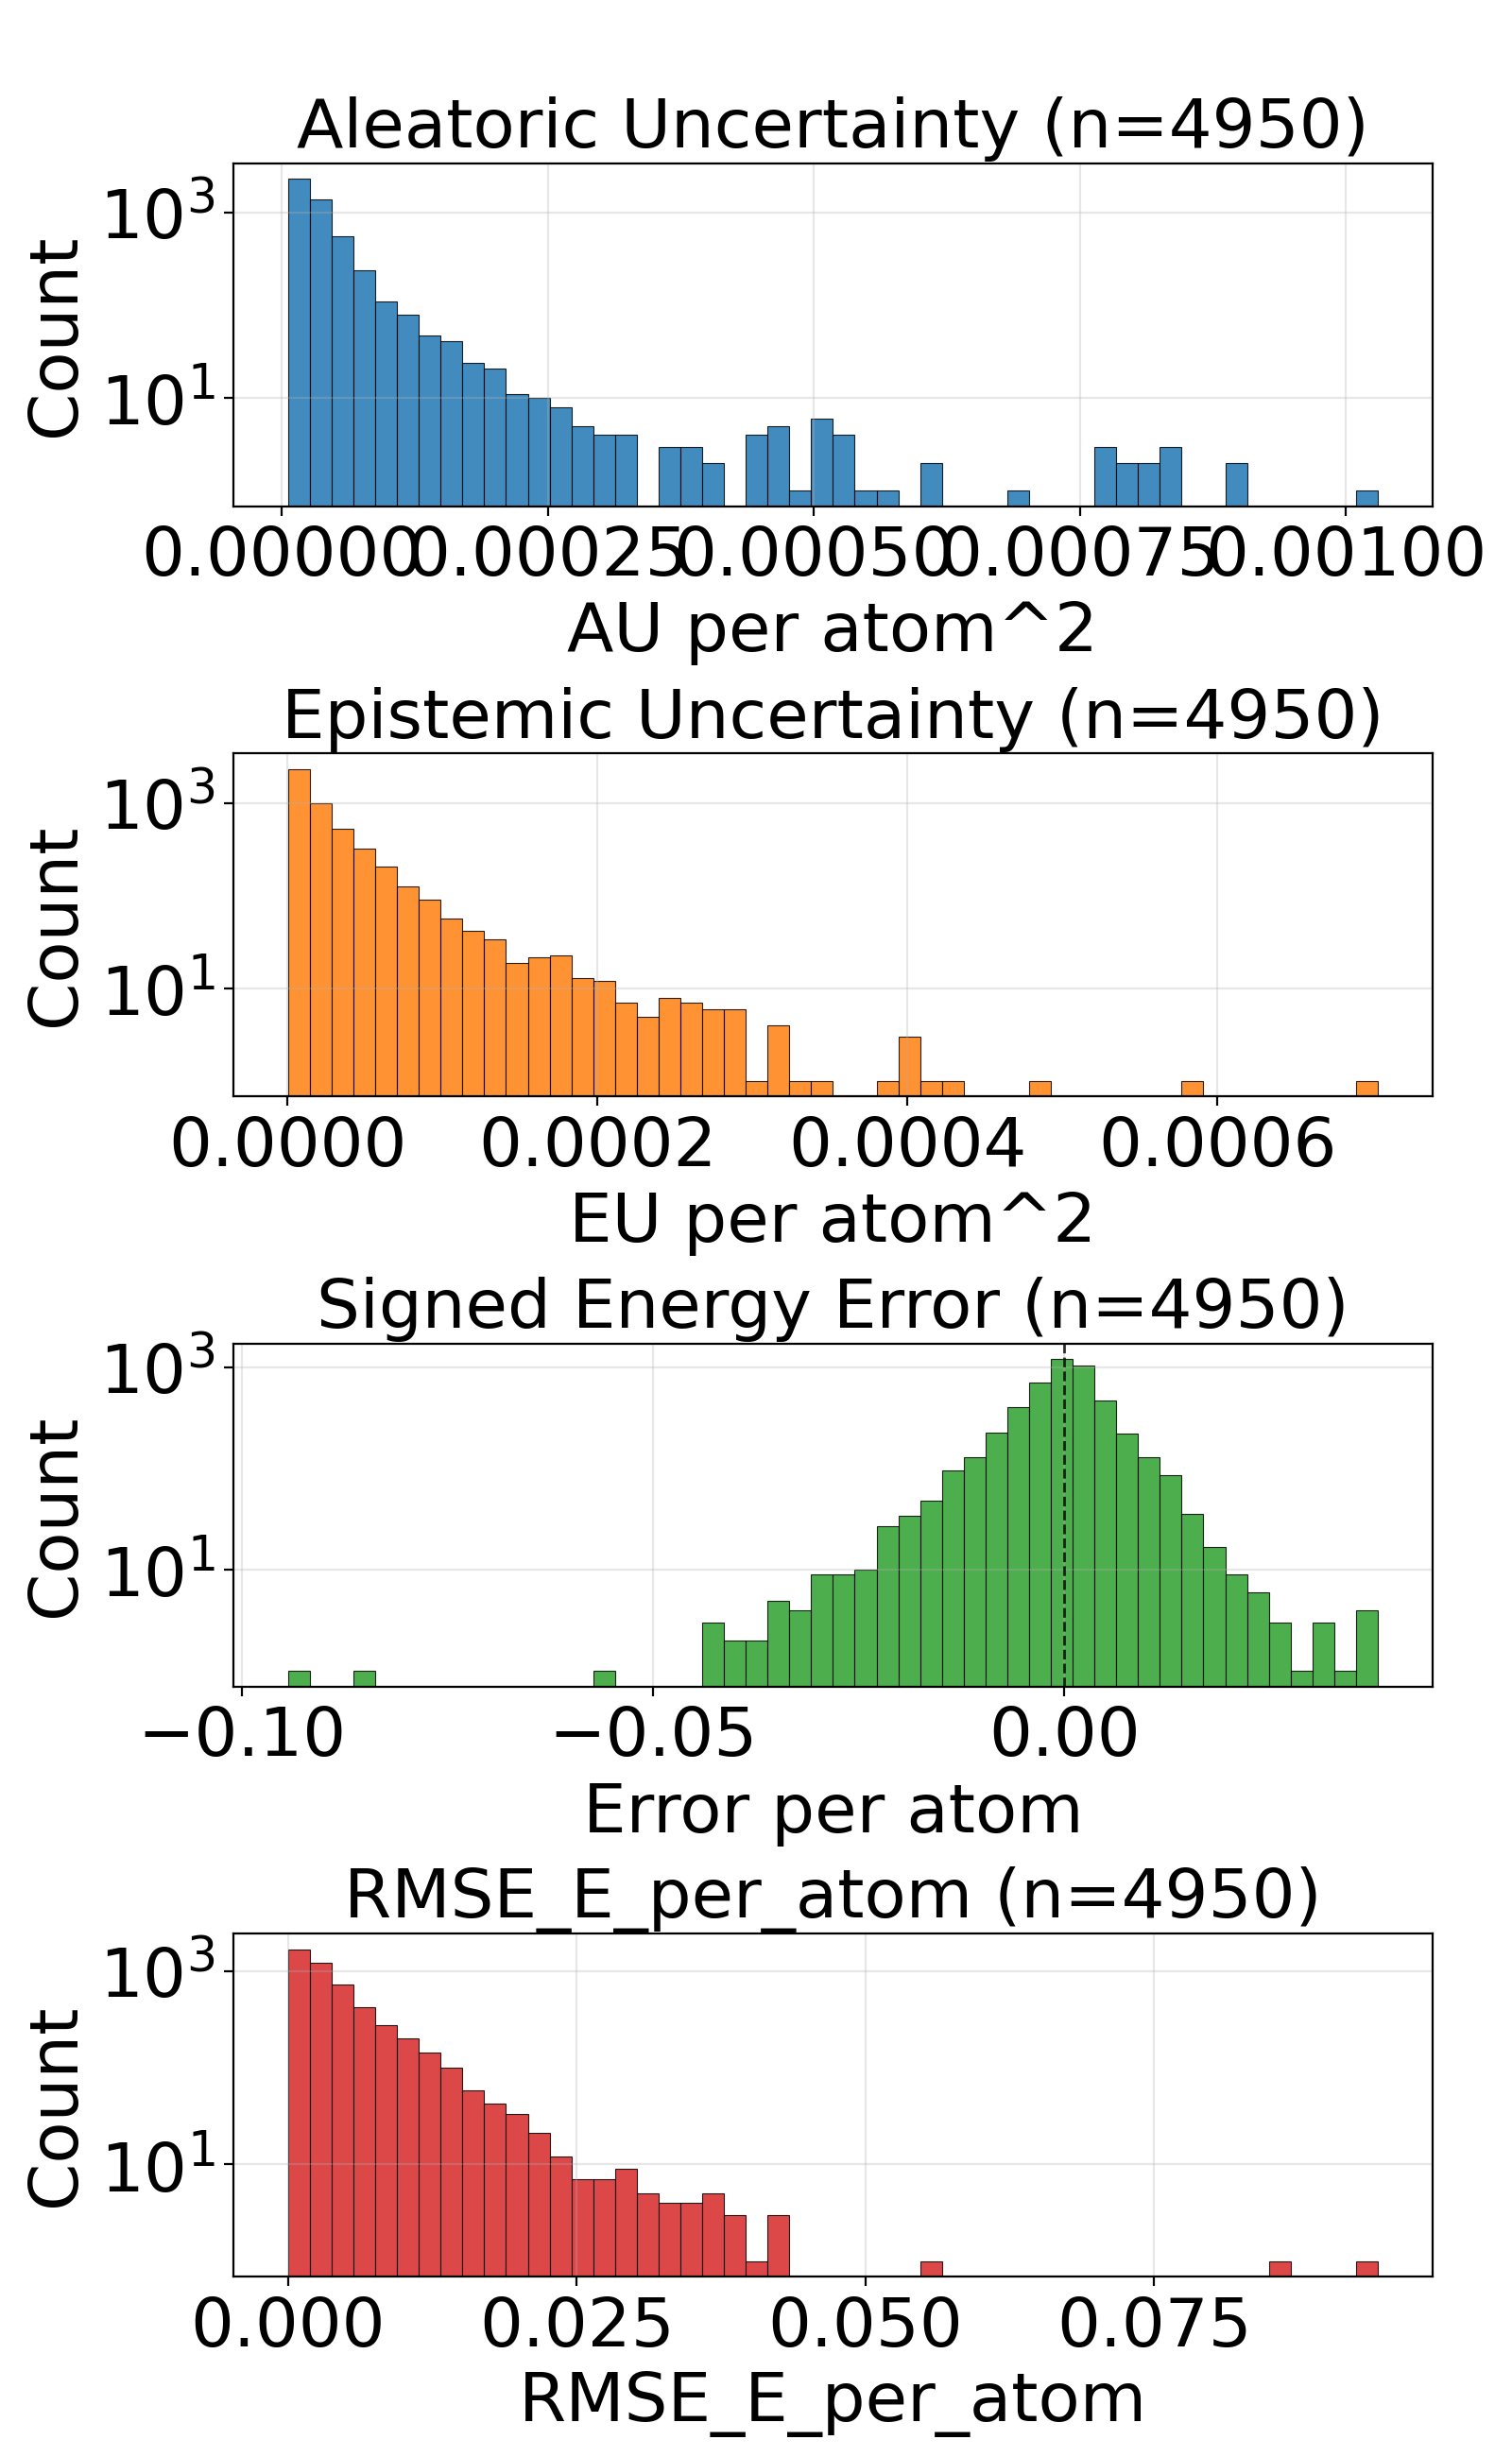

The table this chart was drawn from, first rows:
config_index, num_atoms, ref_energy, pred_energy, error, sq_error, rmse_e_atom, aleatoric_var, epistemic_var, total_var
0, 22.0, -613.4, -613.4, 0.001831, 3.3527612686157227e-06, 0.001831, 1.1821864063676912e-05, 6.573461178049911e-06, 1.8395325241726823e-05
1, 22.0, -613.4, -613.4, 0.001404, 1.9706785678863525e-06, 0.001404, 1.2841567695431877e-05, 4.505179731495446e-06, 1.734674697217997e-05
2, 22.0, -613.5, -613.5, 0.001953, 3.814697265625e-06, 0.001953, 8.659691047796514e-06, 3.2825396374391858e-06, 1.194223113998305e-05
3, 22.0, -613.4, -613.4, -0.0003662, 1.341104507446289e-07, 0.0003662, 1.3504310118150897e-05, 7.941574040160049e-06, 2.1445885067805648e-05
4, 24.0, -732.7, -732.7, 0.003235, 1.0464340448379517e-05, 0.003235, 8.474514288536739e-06, 1.6985461570584448e-06, 1.0173060218221508e-05
5, 24.0, -732.7, -732.7, -0.001221, 1.4901161193847656e-06, 0.001221, 1.082076778402552e-05, 4.849024207942421e-06, 1.566979153722059e-05
6, 21.0, -598.2, -598.2, 0.00354, 1.2531876564025879e-05, 0.00354, 1.28767196656554e-05, 9.781308108358644e-06, 2.2658026864519343e-05
7, 22.0, -664, -664, 0.0, 0.0, 0.0, 9.966026482288726e-06, 8.76951980899321e-06, 1.8735547200776637e-05
8, 24.0, -671.5, -671.5, 0.00238, 5.666166543960571e-06, 0.00238, 1.1127810466859955e-05, 7.137656439226703e-07, 1.1841576451843139e-05
9, 24.0, -625, -625, -0.0006104, 3.725290298461914e-07, 0.0006104, 1.2651048564293887e-05, 6.331317308649886e-06, 1.8982365872943774e-05
10, 24.0, -625, -625, 0.001038, 1.0766088962554932e-06, 0.001038, 1.1065280887123663e-05, 5.437806066765916e-06, 1.650308695388958e-05
11, 24.0, -563.6, -563.6, 0.0002441, 5.960464477539063e-08, 0.0002441, 2.355769720452372e-05, 2.7196296287002042e-05, 5.0753995310515165e-05
12, 24.0, -563.6, -563.6, 0.005798, 3.3620744943618774e-05, 0.005798, 3.740049942280166e-05, 9.81465018412564e-06, 4.72151514259167e-05
13, 26.0, -634.7, -634.7, -0.002869, 8.229166269302368e-06, 0.002869, 2.310807212779764e-05, 2.1180323528824374e-05, 4.428839747561142e-05
14, 27.0, -686.9, -686.9, -0.002075, 4.306435585021973e-06, 0.002075, 1.025115852826275e-05, 7.4127688094449695e-06, 1.766392779245507e-05
15, 25.0, -667.5, -667.5, -0.00177, 3.1329691410064697e-06, 0.00177, 9.147321179625578e-06, 4.034489393234253e-06, 1.3181810572859831e-05
16, 26.0, -720.5, -720.5, 0.002563, 6.571412086486816e-06, 0.002563, 9.920036973198876e-06, 3.3263117984461132e-06, 1.3246348316897638e-05
17, 24.0, -502.3, -502.3, 0.004364, 1.904461532831192e-05, 0.004364, 1.634296313568484e-05, 3.6839860513282474e-06, 2.002694964176044e-05
18, 26.0, -621.1, -621.1, 0.001892, 3.5800039768218994e-06, 0.001892, 8.205394806282129e-06, 1.2861564755439758e-06, 9.491551281826105e-06
19, 26.0, -621, -621, 0.004883, 2.384185791015625e-05, 0.004883, 1.0476410352566745e-05, 5.055218935012817e-06, 1.5531630197074264e-05
20, 27.0, -673.7, -673.7, 0.001404, 1.9706785678863525e-06, 0.001404, 1.1908935448445845e-05, 3.680400595840183e-06, 1.5589335816912353e-05
21, 26.0, -578.1, -578.1, 0.002258, 5.09992241859436e-06, 0.002258, 1.1154525054735132e-05, 7.0869923547434155e-06, 1.8241516954731196e-05
22, 26.0, -578.1, -578.1, -0.0001831, 3.3527612686157227e-08, 0.0001831, 1.2351558325462975e-05, 8.95187258720398e-06, 2.1303430912666954e-05
23, 33.0, -811.1, -811.1, 0.00238, 5.666166543960571e-06, 0.00238, 5.783349843113683e-05, 9.872950613498688e-06, 6.770645268261433e-05
24, 33.0, -811.1, -811.1, 0.002319, 5.379319190979004e-06, 0.002319, 8.26918039820157e-05, 1.4748237845196854e-05, 9.744003909872845e-05
25, 26.0, -564.4, -564.4, 0.006104, 3.725290298461914e-05, 0.006104, 1.0556094821367878e-05, 5.43259102414595e-06, 1.5988685845513828e-05
26, 28.0, -670.2, -670.2, -0.0001831, 3.3527612686157227e-08, 0.0001831, 7.1368981480191e-06, 2.9334798909985693e-06, 1.0070378266391344e-05
27, 27.0, -523.4, -523.4, -0.001587, 2.518296241760254e-06, 0.001587, 1.6533185771550052e-05, 2.4827197194099426e-05, 4.136038478463888e-05
28, 27.0, -523.4, -523.4, 0.002197, 4.827976226806641e-06, 0.002197, 1.6581889212829992e-05, 8.575059837312438e-06, 2.515694905014243e-05
29, 28.0, -577.8, -577.8, 0.001892, 3.5800039768218994e-06, 0.001892, 1.2278859685466159e-05, 5.819648322358262e-06, 1.809850800782442e-05
30, 28.0, -538, -538, -0.001343, 1.8030405044555664e-06, 0.001343, 9.58640612225281e-06, 7.698870831518434e-06, 1.7285277863265947e-05
31, 34.0, -771.3, -771.3, 0.001709, 2.9206275939941406e-06, 0.001709, 1.4066237781662494e-05, 1.199282723973738e-05, 2.6059064111905172e-05
32, 34.0, -771.3, -771.3, -0.001587, 2.518296241760254e-06, 0.001587, 1.1915505638171453e-05, 8.066557711572386e-06, 1.998206425923854e-05
33, 26.0, -408.3, -408.3, -0.001221, 1.4901161193847656e-06, 0.001221, 2.0082754417671822e-05, 1.3505295100912917e-05, 3.358805042807944e-05
34, 28.0, -485.5, -485.5, 0.002899, 8.405186235904694e-06, 0.002899, 9.65627532423241e-06, 8.075405276031233e-06, 1.7731679690768942e-05
35, 29.0, -539.2, -539.2, -0.001404, 1.9706785678863525e-06, 0.001404, 1.3140080227458384e-05, 6.698258403048385e-06, 1.983833863050677e-05
36, 29.0, -539.2, -539.2, -0.0001831, 3.3527612686157227e-08, 0.0001831, 2.913266325776931e-05, 1.022573542286409e-05, 3.93583977711387e-05
37, 29.0, -539.2, -539.2, -0.007507, 5.63599169254303e-05, 0.007507, 6.56686388538219e-05, 1.894291563075967e-05, 8.461155812256038e-05
38, 30.0, -589.5, -589.5, 0.0005493, 3.0174851417541504e-07, 0.0005493, 1.0468887921888381e-05, 2.009049012485775e-06, 1.2477937161747832e-05
39, 31.0, -636.5, -636.5, -0.00116, 1.344829797744751e-06, 0.00116, 1.053939286066452e-05, 5.609169420495164e-06, 1.6148562281159684e-05
40, 33.0, -721.9, -721.9, 0.002747, 7.543712854385376e-06, 0.002747, 1.1347427971486468e-05, 3.2899902180361096e-06, 1.4637418644269928e-05
41, 33.0, -721.9, -721.9, 0.0004883, 2.384185791015625e-07, 0.0004883, 1.4255504538596142e-05, 6.8088993430137634e-06, 2.1064402972115204e-05
42, 33.0, -721.9, -721.9, 0.0007324, 5.364418029785156e-07, 0.0007324, 9.950467756425496e-06, 6.045214831829071e-06, 1.599568349774927e-05
43, 33.0, -721.9, -721.9, -0.003113, 9.689480066299438e-06, 0.003113, 1.0047288924397435e-05, 3.460980906311306e-06, 1.3508270058082417e-05
44, 35.0, -797.6, -797.6, 0.006287, 3.9521604776382446e-05, 0.006287, 1.0261162969982252e-05, 4.002637979283463e-06, 1.4263800949265715e-05
45, 35.0, -797.6, -797.6, -0.0005493, 3.0174851417541504e-07, 0.0005493, 9.716625754663255e-06, 2.600438847366604e-06, 1.2317064829403535e-05
46, 30.0, -552.3, -552.3, -0.0009155, 8.381903171539307e-07, 0.0009155, 1.7710268366499804e-05, 2.264454997202847e-05, 4.0354818338528275e-05
47, 34.0, -728, -728, 0.0007935, 6.295740604400635e-07, 0.0007935, 1.3782587302557658e-05, 7.219426152005326e-06, 2.1002013454562984e-05
48, 34.0, -728.1, -728.1, -0.0006714, 4.507601261138916e-07, 0.0006714, 1.1385624020476826e-05, 1.1846236702695023e-05, 2.3231859813677147e-05
49, 27.0, -468.9, -468.9, -0.01077, 0.0001161, 0.01077, 1.2840864656027406e-05, 6.5822619035316166e-06, 1.9423127014306374e-05
50, 28.0, -525.2, -525.2, 0.00116, 1.344829797744751e-06, 0.00116, 8.081963642325718e-06, 2.519972667869297e-06, 1.060193608282134e-05
51, 29.0, -488.5, -488.5, 0.005402, 2.9177404940128326e-05, 0.005402, 2.072581810352858e-05, 1.4526396626024507e-05, 3.525221472955309e-05
52, 29.0, -488.5, -488.5, 0.001007, 1.014210283756256e-06, 0.001007, 0.0001005, 1.4608772289648186e-05, 0.0001151
53, 30.0, -540.4, -540.4, 0.003906, 1.52587890625e-05, 0.003906, 7.99422832642449e-06, 7.813796401023865e-07, 8.775607966526877e-06
54, 34.0, -684.7, -684.7, 0.003052, 9.313225746154785e-06, 0.003052, 1.1432910469011404e-05, 6.761401891708374e-06, 1.8194312360719778e-05
55, 36.0, -760.4, -760.4, 0.0047, 2.208724617958069e-05, 0.0047, 1.1106155398010742e-05, 6.638839749939507e-06, 1.7744994693202898e-05
56, 30.0, -454.2, -454.2, -0.002594, 6.728805601596832e-06, 0.002594, 7.767958777549211e-06, 4.7367998377012555e-06, 1.2504759069997817e-05
57, 33.0, -598.9, -598.9, -0.0009155, 8.381903171539307e-07, 0.0009155, 8.448031621810514e-06, 2.345070242881775e-06, 1.079310186469229e-05
58, 33.0, -598.9, -598.9, 0.001465, 2.1457672119140625e-06, 0.001465, 8.883976079232525e-06, 4.214979526295792e-06, 1.3098955605528317e-05
59, 35.0, -681.6, -681.6, 0.00177, 3.1329691410064697e-06, 0.00177, 1.1713469575624913e-05, 3.954395651817322e-06, 1.5667865227442235e-05
... 4,890 more rows
